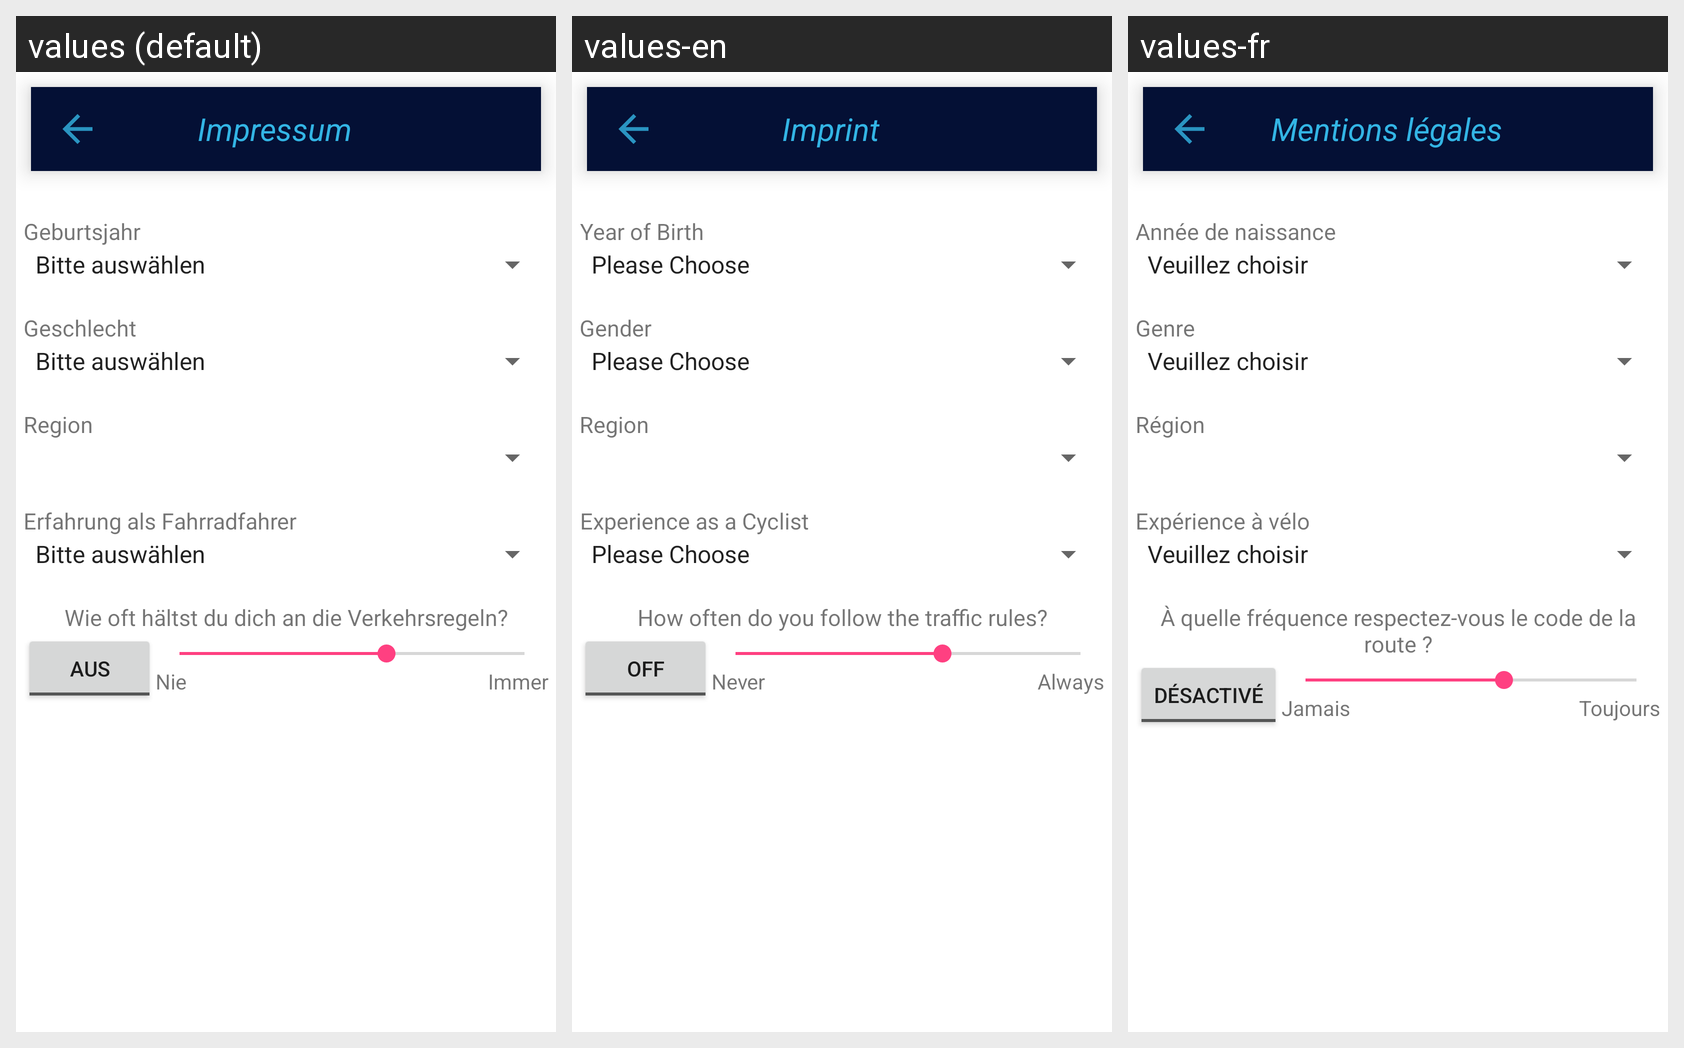

Here is an Android app screen in its default locale and in the app's own translations. Write out the translated-string differences for the strings that appear on this screen.
Android screen res/layout/activity_profile_help.xml rendered under 3 locales, left to right: values (default), values-en, values-fr. Device: Nexus 5 (rendered at 1080×1920; each locale shown at half size, 540×960, under a caption strip naming it); theme AppTheme.
Strings drawn on this screen, with the default value and each locale's value (text and hints the layout hard-codes, and strings that could not be matched under every locale, appear in the picture but are not listed):

title_activity_imprint
  values: Impressum
  values-en: Imprint
  values-fr: Mentions légales

ageGroupSpinnerTitle
  values: Geburtsjahr
  values-en: Year of Birth
  values-fr: Année de naissance

pleaseChoose
  values: Bitte auswählen
  values-en: Please Choose
  values-fr: Veuillez choisir

genderSpinnerTitle
  values: Geschlecht
  values-en: Gender
  values-fr: Genre

regionSpinnerTitle
  values: Region
  values-en: Region
  values-fr: Région

experienceSpinnerTitle
  values: Erfahrung als Fahrradfahrer
  values-en: Experience as a Cyclist
  values-fr: Expérience à vélo

rulesDescription
  values: Wie oft hältst du dich an die Verkehrsregeln?
  values-en: How often do you follow the traffic rules?
  values-fr: À quelle fréquence respectez-vous le code de la route ?

off
  values: AUS
  values-en: OFF
  values-fr: DÉSACTIVÉ

never
  values: Nie
  values-en: Never
  values-fr: Jamais

always
  values: Immer
  values-en: Always
  values-fr: Toujours
